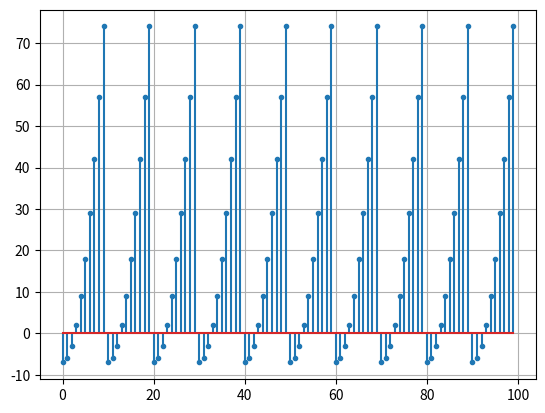

The matplotlib source for this figure:
import matplotlib.pyplot as plt

x = []                      #Telling python that x and y
y = []                      #are going to become an array or list
n = list(range(100))        #Declaring n as a list of 0 to 99 number with 1 increment

def f(n):                   #Piecewise function that evaluates n as it goes through
    if n <= 9:              #the whole list of n numbers
        f1 = n **(2) - 7    #When n is <= 9, it does the if equation,
    else:                   # when n is greater, it does the recursive function 
        f1 = f(n-10)        #calling n - 10
    return f1

for a in n:                 #Places in x the values of n when a is in n
    x.append(a)             #Also places values in y using the function "f(n)" 
    y.append(f(a))          #defined earlier

plt.stem(x,y,markerfmt='.')
plt.grid()                  #Plots the given x and y using 
plt.show()                  #stem of matplotlib.pyplot